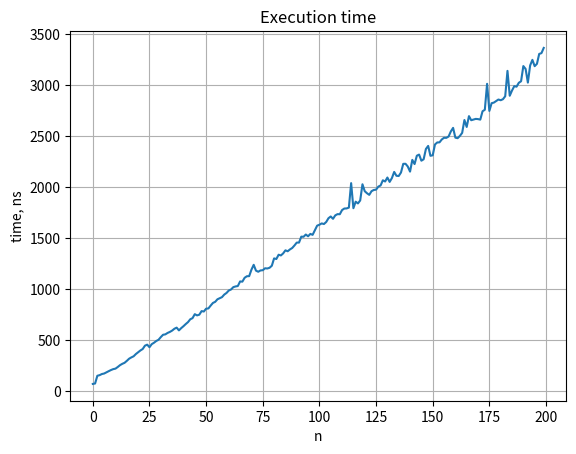

Recreate this plot in Python.
"""
Измерить время выполнения функции
"""
import time
import matplotlib.pyplot as plt
import functools


def timed(f, *args, n=100):
    acc = float('Inf')
    for _ in range(n):
        t1 = time.perf_counter_ns()
        f(*args)
        t2 = time.perf_counter_ns()
        acc = min(acc, t2 - t1)
    return acc


def fib0(n):
    if n == 0:
        return 0
    if n == 1:
        return 1
    return fib0(n - 2) + fib0(n - 1)


@functools.lru_cache()
def fib1(n):
    if n == 0:
        return 0
    if n == 1:
        return 1
    return fib1(n - 2) + fib1(n - 1)


def fib2(n):
    if n == 0:
        return 0
    if n == 1:
        return 1
    f0, f1 = 0, 1
    for _ in range(2, n + 1):
        f0, f1 = f1, f0 + f1
    return f1


def main():
    n = 200
    fig, ax = plt.subplots()
    ax.plot(list(range(n)), [timed(fib2, i) for i in range(n)])
    ax.set_xlabel('n')
    ax.set_ylabel('time, ns')
    ax.set_title('Execution time')
    ax.grid()
    fig.show()


if __name__ == '__main__':
    main()
